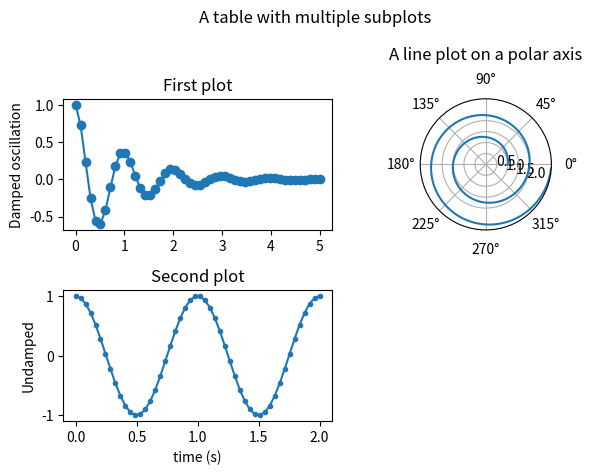

Write Python code to recreate this figure.
#!/usr/bin/env python
# -*- coding: iso-8859-1 -*-

import math
import matplotlib
from matplotlib.backend_tools import Cursors

def ptinrect(l,t,r,b,x,y):
    return (min(l,r) < x <max(l,r)) and (min(b,t)<y<max(b,t))

class PanZoomFactory: 
    def __init__(self,figure,
                 tolerance=20,
                 clip=(1.2,1.2),
                 scales={"down":1.2,"up":1/1.2,"DOWN":2.0,"UP":1/2.0},
                 polaropts={'nodragradius':True,
                        'fixedlowbounds':True},
                 rightclickpopup=False,
                 zoomstr='>< | <>',
                 zoomstrfont=None,
                 zoomstrsize=6):
        '''
        PAN and Zoom factory designed for mouse:
        + mouse wheel in axis -> zoomn in, zoom out specified axis
        + mouse button 1 drag in axis -> pan specified axis
        + mouse button 3 drag in axis -> zoom in , zoom at specified axis
        + mouse button 3 clicked in axis -> popup zoomin zoomout
        
        The tool works also for polar plots, although the behaviour may seem less predictable.
        + mouse wheel in polar graph:zoom in, zoom out (high value only by default)

        Parameters
        ----------
        tolerance : int
            the minimal size in pixels of the region surrounding axis where mouse clicks will be handled.
            zoomer tries to determine the size of the axis,
        clip : tuple(float,float)
            the minimal zoom factors (use 1.0,1.0 to fit to data, negative values ( e.g -1.0,-1.0) to disable
        scales: dict
            zoom factors for mouse wheel or mouse clicks on zommin/zoomout popup
        polaropts : dict 
            specifies behavior on polarplot. currently accepts the following keys:
            - nodragradius: bool enable/disable left click pan on radius (modifies both high and low boundaries)
            - fixedlowbounds : bool enable/disable modifying low radius value with mouse wheel.the default is to modify only the high bounds.
        rightclickpopup : boolean
            whether to use the right click popup or not (otherwise right+drag will zoom)
        zoomstr : string
            the string to display in popup. any click in left/right part of popup induce zoomout/zoomin
        zoomstrfont : matplotlib.FontProperties
            the font used to display popup. may be an icon font (fa)
        zoomstrsize : int
            the size of the font
        '''
        self.figure=figure
        self.canvas=figure.canvas
        self.zoompatch=None
        self.dragaxis=None
        self.scales=scales
        self.tolerance=tolerance
        self.clip=clip
        self.rightclickpopup=rightclickpopup
        self.zoomstr=zoomstr
        self.zoomstrfont=zoomstrfont
        self.zoomstrsize=zoomstrsize
        self.polaropts=polaropts
        if self.rightclickpopup:
            self.canvas.mpl_connect('button_press_event', self.OnMouseDownRclick)
        else:
            self.canvas.mpl_connect('button_press_event', self.OnMouseDown)
        self.canvas.mpl_connect('button_release_event', self.OnMouseUp)
        self.canvas.mpl_connect('motion_notify_event', self.OnMouseMotion)
        self.canvas.mpl_connect('scroll_event', self.OnMouseWheel)

    def OnMouseDown(self,event):
        ax,where=self._get_axis(event,self.tolerance)
        if ax and where:
            if isinstance(ax, matplotlib.projections.polar.PolarAxes):self.OnMouseDownPolar(event,ax,where)
            else:self.OnMouseDownCartesian(event,ax,where)

    def OnMouseUp(self,event):
        ax,where=self._get_axis(event,self.tolerance)
        if ax and where:
            if isinstance(ax, matplotlib.projections.polar.PolarAxes):self.OnMouseUpPolar(event,ax,where)
            else:self.OnMouseUpCartesian(event,ax,where)
    
    def OnMouseMotion(self,event):
        ax,where=self._get_axis(event,self.tolerance)
        if ax and where:
            if isinstance(ax, matplotlib.projections.polar.PolarAxes):self.OnMouseMotionPolar(event,ax,where)
            else:self.OnMouseMotionCartesian(event,ax,where)

    def OnMouseDownRclick(self,event):
        ax,where=self._get_axis(event,self.tolerance)
        if ax and where:
            if isinstance(ax, matplotlib.projections.polar.PolarAxes):self.OnMouseDownPolar(event,ax,where)
            else:self.OnMouseDownCartesianRclick(event,ax,where)

    def OnMouseWheel(self,event):
        ax,where=self._get_axis(event,self.tolerance)
        if ax and where:
            if isinstance(ax, matplotlib.projections.polar.PolarAxes):self.OnMouseWheelPolar(event,ax,where)
            else:self.OnMouseWheelCartesian(event,ax,where)

    def _get_axis(self,event,tolerance):
        for ax in self.figure.axes:
            if isinstance(ax, matplotlib.projections.polar.PolarAxes):
                where=self._get_axis_polar(event,ax,tolerance)
            else:
                where=self._get_axis_cartesian(event,ax,tolerance)
            if not where is None:
                return ax, where
        return None,None
    
    def _get_axis_polar(self,event,ax,tolerance):   
        theta,radius=ax.transData.inverted().transform((event.x,event.y))
        bbox = ax.get_window_extent().transformed(self.figure.dpi_scale_trans.inverted())
        l=bbox.bounds[0]*self.figure.dpi
        b=bbox.bounds[1]*self.figure.dpi
        r=l+bbox.bounds[2]*self.figure.dpi
        t=b+bbox.bounds[3]*self.figure.dpi
        if ptinrect(l-tolerance,t+tolerance,r+tolerance,b-tolerance,event.x,event.y):
            if not event.xdata is None and not event.ydata is None:
                ## much more complex than that for polar... let's just return the value
                event.xdata=theta
                event.ydata=radius
                return 'radius'
            else:
                event.xdata=theta
                event.ydata=radius
                return 'theta'
             
    def _get_axis_cartesian(self,event,ax,tolerance):
        bbox = ax.get_window_extent().transformed(self.figure.dpi_scale_trans.inverted())
        l=bbox.bounds[0]*self.figure.dpi
        b=bbox.bounds[1]*self.figure.dpi
        r=l+bbox.bounds[2]*self.figure.dpi
        t=b+bbox.bounds[3]*self.figure.dpi
        ## convert screen coordinates to graph coordinates
        xlo=ax.get_xlim()[0]
        xhi=ax.get_xlim()[1]
        event.xdata=(event.x-l)/(r-l)*(xhi-xlo)+xlo
        try:
            ytickparams=ax.yaxis.get_tick_params()
            xtickparams=ax.xaxis.get_tick_params()
        except:
            #_xtickp=ax.xaxis._translate_tick_params(ax.xaxis._major_tick_kw)
            #_ytickp=ax.yaxis._translate_tick_params(ax.yaxis._major_tick_kw)
            _xtickp=ax.xaxis._major_tick_kw
            _ytickp=ax.yaxis._major_tick_kw
            ytickparams={'left':_xtickp['tick1On'],'right':_xtickp['tick2On']}
            xtickparams={'left':_ytickp['tick1On'],'right':_ytickp['tick2On']}
        width=max(tolerance,ax.yaxis.get_tightbbox(None).width) if not ax.yaxis.get_tightbbox(None) is None else tolerance
        height=max(tolerance,ax.xaxis.get_tightbbox(None).height) if not ax.xaxis.get_tightbbox(None) is None else tolerance
        if ptinrect(l-width,t,l,b,event.x,event.y) and ytickparams['left']:
            ylo,yhi=ax.get_ylim()
            event.ydata=(event.y-b)/(t-b)*(yhi-ylo)+ylo
            return 'left'
        if ptinrect(r,t,r+width,b,event.x,event.y) and ytickparams['right']:
            ylo,yhi=ax.get_ylim()
            event.ydata=(event.y-b)/(t-b)*(yhi-ylo)+ylo
            return 'right'
        if ptinrect(l,t,r,t+height,event.x,event.y) and xtickparams['right']:
            ylo,yhi=ax.get_ylim()
            event.ydata=(event.y-b)/(t-b)*(yhi-ylo)+ylo
            return 'top'
        if ptinrect(l,b-height,r,b,event.x,event.y) and xtickparams['left']:
            ylo,yhi=ax.get_ylim()
            event.ydata=(event.y-b)/(t-b)*(yhi-ylo)+ylo
            return 'bottom'
        if ptinrect(l,t,r,b,event.x,event.y):
            ylo,yhi=ax.get_ylim()
            event.ydata=(event.y-b)/(t-b)*(yhi-ylo)+ylo       
            return 'main'
        return None
    
    def OnMouseDownCartesian(self,event,ax,where):
        if  (event.button==1 or event.button==3) and where in ['bottom','top','left','right']:
            (self.x0,self.y0)=(event.xdata,event.ydata)
            self.dragaxis=where
            self.dragax=ax
            if event.button==1:
                self.figure.canvas.set_cursor(Cursors.MOVE)
            elif event.button==3 and where in ['top','bottom']:
                self.figure.canvas.set_cursor(Cursors.RESIZE_HORIZONTAL)
            elif event.button==3 and where in ['left','right']:
                self.figure.canvas.set_cursor(Cursors.RESIZE_VERTICAL)
            return
        
    def OnMouseDownPolar(self,event,ax,where):
        if  (event.button==1 or event.button==3) and where in ['theta','radius']:
            (self.x0,self.y0)=(event.xdata,event.ydata)
            if where=='theta':
                self.thetamin,self.thetamax=ax.get_xlim()
                self.thetaoffset=ax.get_theta_offset()
                self.pct=(event.xdata-ax.get_xlim()[0])/(ax.get_xlim()[1]-ax.get_xlim()[0])
                self.dragaxis=where
                self.dragax=ax
                if event.button==1:
                    if self.pct<0.2 or self.pct>0.8:
                        self.figure.canvas.set_cursor(Cursors.RESIZE_VERTICAL)
                    else:
                        self.figure.canvas.set_cursor(Cursors.MOVE)
            elif where=='radius':
                (self.x0,self.y0)=(event.xdata,event.ydata)
                self.dragaxis=where
                self.dragax=ax
                if event.button==1:
                    self.figure.canvas.set_cursor(Cursors.MOVE)
                elif event.button==3:
                    self.figure.canvas.set_cursor(Cursors.RESIZE_HORIZONTAL)

    def OnMouseDownCartesianRclick(self,event,ax,where):
        if self.zoompatch and event.button==1 and ax:
            bbox=ax.transData.inverted().transform(self.zoompatch.get_bbox_patch().get_window_extent())
            l,t,r,b=bbox.flatten()
            if ptinrect(l,t,l+(r-l)/2,b,event.xdata,event.ydata):
                self.stored_event.button="DOWN"
                self.OnMouseWheelCartesian(self.stored_event,ax,self.stored_where)
                event.button=None ## to further prevent event processing
                return
            elif ptinrect(l+(r-l)/2,t,r,b,event.xdata,event.ydata):
                self.stored_event.button="UP"
                self.OnMouseWheelCartesian(self.stored_event,ax,self.stored_where)
                event.button=None
                return
        
        ## if we are still there, we should delete zoompatch if it exists
        if self.zoompatch:
            self.zoompatch.remove()
            del self.zoompatch
            self.zoompatch=None
            self.canvas.draw()
            return

        if  (event.button==1) and where in ['bottom','top','left','right']:
            (self.x0,self.y0)=(event.xdata,event.ydata)
            self.dragaxis=where
            self.dragax=ax
            if event.button==1:
                self.figure.canvas.set_cursor(Cursors.MOVE)
            return

        elif event.button==3:
            if where in ['bottom','top']:
                xpixels,ypixels=ax.transData.transform((event.xdata,ax.get_ylim()[where=='top']))
                xfig,yfig=self.figure.dpi_scale_trans.inverted().transform((xpixels,ypixels))
                x=xfig/self.figure.get_size_inches()[0]
                y=yfig/self.figure.get_size_inches()[1]
                self.zoompatch=self.figure.text(x,y,
                                self.zoomstr, 
                                fontsize=self.zoomstrsize,
                                fontproperties=self.zoomstrfont,
                                horizontalalignment='center',
                                verticalalignment=where
                                )
                self.zoompatch.set_bbox(dict(facecolor='w', alpha=1.0, edgecolor='k'))
                self.stored_event=event
                self.stored_where=where
                self.canvas.draw()
            elif where in ['left','right']:
                xpixels,ypixels=ax.transData.transform((ax.get_xlim()[where=='right'],event.ydata))
                xfig,yfig=self.figure.dpi_scale_trans.inverted().transform((xpixels,ypixels))
                x=xfig/self.figure.get_size_inches()[0]
                y=yfig/self.figure.get_size_inches()[1]
                self.zoompatch=self.figure.text(x,y,
                                       self.zoomstr, 
                                       fontsize=self.zoomstrsize,
                                       fontproperties=self.zoomstrfont,
                                       horizontalalignment=where,
                                       verticalalignment='center',zorder=1e19)
                self.zoompatch.set_bbox(dict(facecolor='w', alpha=1.0, edgecolor='k'))
                self.stored_event=event
                self.stored_where=where
                self.canvas.draw()
    
    def OnMouseMotionCartesian(self,event,ax,where):
        if not ax:
            return
        if event.button==1:
            if self.dragaxis in ['bottom','top'] and event.xdata:
                dx = event.xdata - self.x0
                self.dragax.set_xlim(self.dragax.get_xlim()[0]-dx,self.dragax.get_xlim()[1]-dx)
                self.canvas.draw()
            elif self.dragaxis in ['left','right']and event.ydata:
                dy = event.ydata - self.y0
                self.dragax.set_ylim(self.dragax.get_ylim()[0]-dy,self.dragax.get_ylim()[1]-dy)
                self.canvas.draw()
        elif event.button==3 and not self.rightclickpopup:
            if self.dragaxis in ['bottom','top'] and event.xdata:
                dx = self.x0-event.xdata
                scale=self.scales['down'] if dx>0 else self.scales['up'] if dx<0 else 1.0
                xlo=self.x0+(self.dragax.get_xlim()[0]-self.x0)*scale
                xhi=self.x0+(self.dragax.get_xlim()[1]-self.x0)*scale
                xlo,xhi=self._clamp(xlo,xhi,self.clip[0],ax,axis='x')
                self.dragax.set_xlim(xlo,xhi)
                self.x0=event.xdata
                self.canvas.draw()
            if self.dragaxis in ['left','right'] and event.ydata:
                dy = self.y0-event.ydata
                scale=self.scales['down'] if dy>0 else self.scales['up'] if dy<0 else 1.0
                ylo=self.y0+(self.dragax.get_ylim()[0]-self.y0)*scale
                yhi=self.y0+(self.dragax.get_ylim()[1]-self.y0)*scale
                ylo,yhi=self._clamp(ylo,yhi,self.clip[1],ax,axis='y')
                self.dragax.set_ylim(ylo,yhi)
                self.y0=event.ydata
                self.canvas.draw()

    def OnMouseMotionPolar(self,event,ax,where):
        #pclamp=lambda x: max(min(x,2*np.pi),0)
        twopi=2*math.pi
        if not ax:
            return
        if event.button==1:
            if self.dragaxis=='theta' and event.xdata:
                return
            elif self.dragaxis=='radius' and event.ydata and not self.polaropts['nodragradius']:
                dy = event.ydata - self.y0
                self.dragax.set_ylim(self.dragax.get_ylim()[0]-dy,self.dragax.get_ylim()[1]-dy)
                self.canvas.draw()
        elif event.button==3 and self.dragaxis=='radius' and event.ydata:
            dy = self.y0-event.ydata
            scale=self.scales['down'] if dy>0 else self.scales['up'] if dy<0 else 1.0
            ylo=self.y0+(self.dragax.get_ylim()[0]-self.y0)*scale
            yhi=self.y0+(self.dragax.get_ylim()[1]-self.y0)*scale
            ylo,yhi=self._clamp(ylo,yhi,self.clip[1],ax,axis='y')
            if self.polaropts['fixedlowbounds']:
                self.dragax.set_ylim(self.dragax.get_ylim()[0],yhi)
            else:
                self.dragax.set_ylim(ylo,yhi)
            self.y0=event.ydata
            self.canvas.draw()

    def OnMouseUpCartesian(self,event,ax,where):
        self.dragaxis=None
        self.x0,self.y0=None,None
        self.figure.canvas.set_cursor(Cursors.POINTER)

    def OnMouseUpPolar(self,event,ax,where):
        self.dragaxis=None
        self.x0,self.y0=None,None
        self.figure.canvas.set_cursor(Cursors.POINTER)

    def _clamp(self,lo,hi,clip,ax,axis='x'):
        if clip<=0.0:
            return lo,hi
        try:
            if axis=='x':
                _lo=min([min(line._x) for line in ax.get_lines() ])
                _hi=max([max(line._x) for line in ax.get_lines() ])
            else:
                _lo=min([min(line._y) for line in ax.get_lines() ])
                _hi=max([max(line._y) for line in ax.get_lines() ])
            _max=(_lo+_hi)/2+(_hi-_lo)*clip/2
            _min=(_lo+_hi)/2-(_hi-_lo)*clip/2
            nxhi=min(hi,_max)
            nxlo=max(lo,_min)
            return nxlo,nxhi
        except:
            return lo,hi
    
    def OnMouseWheelCartesian(self,event,ax,where):
        scale_factor = self.scales[event.button]
        if where in ['bottom','top']:
            xlo,xhi=ax.get_xlim()
            nxhi=event.xdata+(scale_factor*(xhi-event.xdata))
            nxlo=event.xdata-(scale_factor*(event.xdata-xlo))
            nxlo,nxhi=self._clamp(nxlo,nxhi,self.clip[0],ax,axis='x')
            ax.set_xlim([nxlo,nxhi])
            self.canvas.draw()

        elif where in ['left','right']:
            ylo,yhi=ax.get_ylim()
            nyhi=event.ydata+(scale_factor*(yhi-event.ydata))
            nylo=event.ydata-(scale_factor*(event.ydata-ylo))
            nylo,nyhi=self._clamp(nylo,nyhi,self.clip[1],ax,axis='y')
            ax.set_ylim([nylo,nyhi])
            self.canvas.draw()

    def OnMouseWheelPolar(self,event,ax,where):
        scale_factor = self.scales[event.button]
        if where=='radius':
            ylo,yhi=ax.get_ylim()
            nyhi=event.ydata+(scale_factor*(yhi-event.ydata))
            nylo=event.ydata-(scale_factor*(event.ydata-ylo))
            nylo,nyhi=self._clamp(nylo,nyhi,self.clip[1],ax,axis='y')
            if self.polaropts['fixedlowbounds']:
                ax.set_ylim([ax.get_ylim()[0],nyhi])
            else:
                ax.set_ylim([nylo,nyhi])
        elif where=='theta':
            pass
        self.canvas.draw()

if __name__=='__main__':
    import matplotlib.pyplot as plt
    import numpy as np

    def demosimple():
        fig1 = plt.figure()
        plt.plot([0, 1, 3, 6, 7, 4, 2, 0])
        panzoomer = PanZoomFactory(fig1)
        plt.show()

    def demomultiple():
        x1 = np.linspace(0.0, 5.0)
        y1 = np.cos(2 * np.pi * x1) * np.exp(-x1)
        x2 = np.linspace(0.0, 2.0)
        y2 = np.cos(2 * np.pi * x2)
        fig= plt.figure()
        fig.suptitle('A table with multiple subplots')
        ax1 = fig.add_subplot(221)
        ax1.plot(x1, y1, 'o-')
        ax1.set_ylabel('Damped oscillation')
        ax1.set_title('First plot')
        ax2 = fig.add_subplot(223)
        ax2.plot(x2, y2, '.-')
        ax2.set_xlabel('time (s)')
        ax2.set_ylabel('Undamped')
        ax2.set_title('Second plot')

        ax3=fig.add_subplot(222,polar=True)
        r = 1+np.arange(0, 2, 0.01)
        theta = 2 * np.pi * r
        ax3.plot(theta, r)
        ax3.set_rticks([0.5, 1, 1.5, 2])  # Less radial ticks
        ax3.set_rlabel_position(-22.5)    # Move radial labels away from plotted line
        ax3.grid(True)
        ax3.set_title("A line plot on a polar axis", va='bottom')
        ax3.set_rmax(3.0)
        #ax3.set_rmin(1.0)
        #ax3.set_thetamin(0.0)
        #ax3.set_thetamax(120)
        #ax3.set_ylim(-3,3)
        #ax3.set_xlim(0,2*np.pi/3)

        panzoomer = PanZoomFactory(fig,rightclickpopup=True)
        fig.tight_layout()
        plt.show()

    demomultiple()

